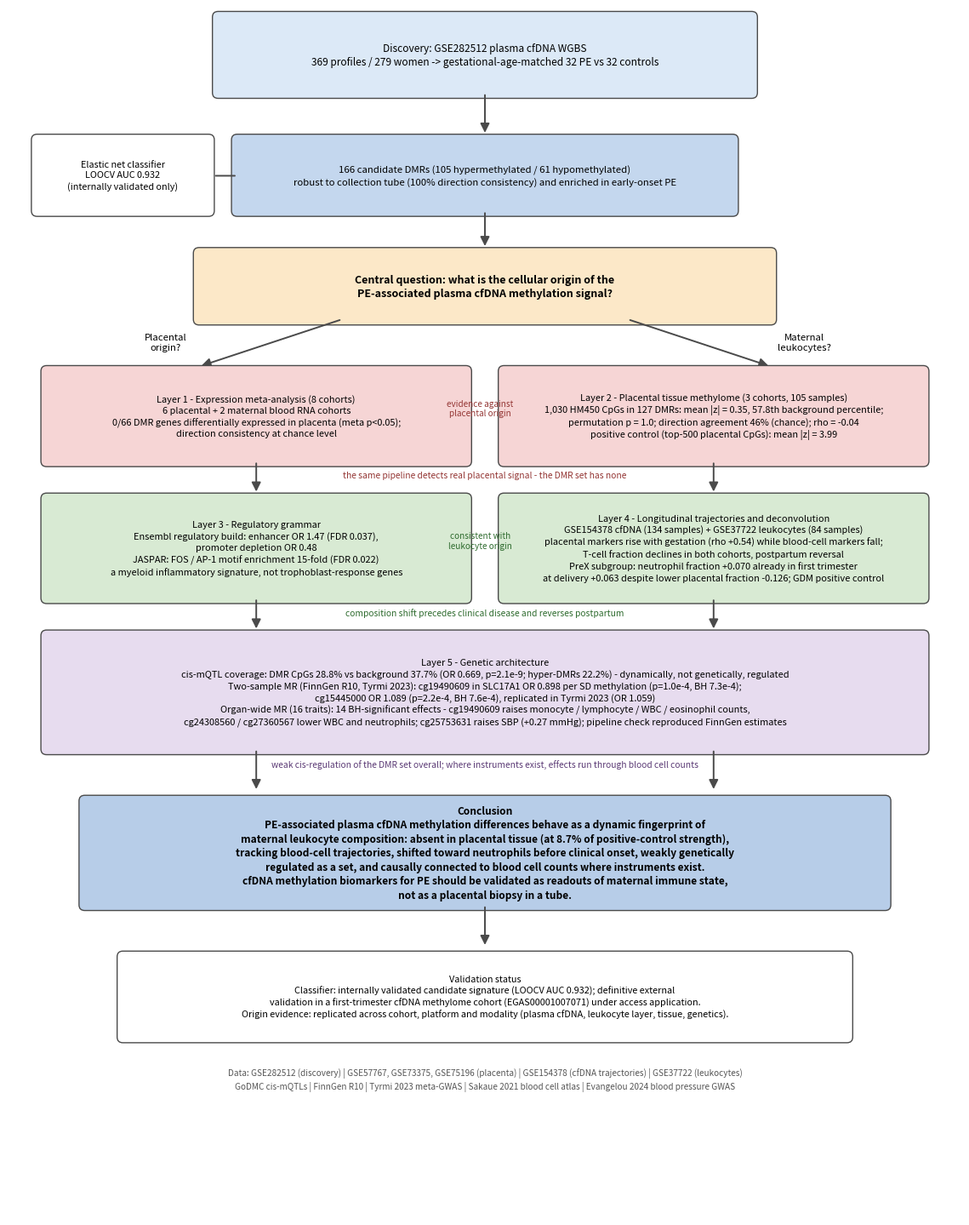

Reproduce this figure in Python. (Note: this script raises an exception after producing the figure.)
# -*- coding: utf-8 -*-
"""64_figure1_design.py - Figure 1 study design / evidence layers flowchart"""
import matplotlib
matplotlib.use("Agg")
import matplotlib.pyplot as plt
from matplotlib.patches import FancyBboxPatch, FancyArrowPatch

fig, ax = plt.subplots(figsize=(11.5, 14.5))
ax.set_xlim(0, 100)
ax.set_ylim(0, 128)
ax.axis("off")

C_DISC = "#DCE9F7"   # discovery
C_DMR = "#C4D7EE"
C_QUEST = "#FCE8C8"
C_NEG = "#F6D5D5"    # placenta-negative layers
C_POS = "#D8EAD3"    # leukocyte-supportive layers
C_GEN = "#E7DCEF"
C_CONC = "#B7CDE8"
EDGE = "#4A4A4A"

def box(x, y, w, h, text, fc, fs=8.4, bold=False, ec=EDGE, title=None):
    p = FancyBboxPatch((x, y), w, h, boxstyle="round,pad=0.6",
                       linewidth=1.0, edgecolor=ec, facecolor=fc)
    ax.add_patch(p)
    ax.text(x + w / 2, y + h / 2, text, ha="center", va="center",
            fontsize=fs, fontweight=("bold" if bold else "normal"), linespacing=1.35)

def arrow(x1, y1, x2, y2, style="-|>", lw=1.4, color=EDGE):
    ax.add_patch(FancyArrowPatch((x1, y1), (x2, y2), arrowstyle=style,
                                 mutation_scale=16, linewidth=lw, color=color))

# ---------------- 顶部: 发现队列 ----------------
box(22, 119, 56, 8,
    "Discovery: GSE282512 plasma cfDNA WGBS\n"
    "369 profiles / 279 women -> gestational-age-matched 32 PE vs 32 controls",
    C_DISC, fs=8.6, bold=False)
arrow(50, 119, 50, 114.5)

box(24, 106.5, 52, 7.5,
    "166 candidate DMRs (105 hypermethylated / 61 hypomethylated)\n"
    "robust to collection tube (100% direction consistency) and enriched in early-onset PE",
    C_DMR, fs=8.2)

# 侧支: 分类器
box(3, 106.5, 18, 7.5,
    "Elastic net classifier\nLOOCV AUC 0.932\n(internally validated only)",
    "#FFFFFF", fs=7.8)
arrow(24, 110.2, 21.5, 110.2, style="-")

arrow(50, 106.5, 50, 102.5)

# ---------------- 核心问题 ----------------
box(20, 95, 60, 7,
    "Central question: what is the cellular origin of the\n"
    "PE-associated plasma cfDNA methylation signal?",
    C_QUEST, fs=9.0, bold=True)

# 两个分支箭头
arrow(35, 95, 20, 90)
arrow(65, 95, 80, 90)
ax.text(16.5, 91.8, "Placental\norigin?", fontsize=8.2, ha="center", style="italic")
ax.text(83.5, 91.8, "Maternal\nleukocytes?", fontsize=8.2, ha="center", style="italic")

# ---------------- 五个证据层 ----------------
# 层 1: 表达
box(4, 80, 44, 9.5,
    "Layer 1 - Expression meta-analysis (8 cohorts)\n"
    "6 placental + 2 maternal blood RNA cohorts\n"
    "0/66 DMR genes differentially expressed in placenta (meta p<0.05);\n"
    "direction consistency at chance level",
    C_NEG, fs=7.9)
ax.text(49.5, 84.8, "evidence against\nplacental origin", fontsize=7.2, ha="center",
        color="#943634", style="italic")

box(52, 80, 44, 9.5,
    "Layer 2 - Placental tissue methylome (3 cohorts, 105 samples)\n"
    "1,030 HM450 CpGs in 127 DMRs: mean |z| = 0.35, 57.8th background percentile;\n"
    "permutation p = 1.0; direction agreement 46% (chance); rho = -0.04\n"
    "positive control (top-500 placental CpGs): mean |z| = 3.99",
    C_NEG, fs=7.9)
ax.text(50, 78.2, "the same pipeline detects real placental signal - the DMR set has none",
        fontsize=7.4, ha="center", color="#943634", style="italic")

# 层 3: 调控注释
box(4, 65.5, 44, 10.5,
    "Layer 3 - Regulatory grammar\n"
    "Ensembl regulatory build: enhancer OR 1.47 (FDR 0.037),\n"
    "promoter depletion OR 0.48\n"
    "JASPAR: FOS / AP-1 motif enrichment 15-fold (FDR 0.022)\n"
    "a myeloid inflammatory signature, not trophoblast-response genes",
    C_POS, fs=7.9)
ax.text(49.5, 70.8, "consistent with\nleukocyte origin", fontsize=7.2, ha="center",
        color="#2E6B2E", style="italic")

box(52, 65.5, 44, 10.5,
    "Layer 4 - Longitudinal trajectories and deconvolution\n"
    "GSE154378 cfDNA (134 samples) + GSE37722 leukocytes (84 samples)\n"
    "placental markers rise with gestation (rho +0.54) while blood-cell markers fall;\n"
    "T-cell fraction declines in both cohorts, postpartum reversal\n"
    "PreX subgroup: neutrophil fraction +0.070 already in first trimester\n"
    "at delivery +0.063 despite lower placental fraction -0.126; GDM positive control",
    C_POS, fs=7.9)
ax.text(50, 63.6, "composition shift precedes clinical disease and reverses postpartum",
        fontsize=7.4, ha="center", color="#2E6B2E", style="italic")

# 层 5: 遗传
box(4, 49.5, 92, 12,
    "Layer 5 - Genetic architecture\n"
    "cis-mQTL coverage: DMR CpGs 28.8% vs background 37.7% (OR 0.669, p=2.1e-9; hyper-DMRs 22.2%) - dynamically, not genetically, regulated\n"
    "Two-sample MR (FinnGen R10, Tyrmi 2023): cg19490609 in SLC17A1 OR 0.898 per SD methylation (p=1.0e-4, BH 7.3e-4);\n"
    "cg15445000 OR 1.089 (p=2.2e-4, BH 7.6e-4), replicated in Tyrmi 2023 (OR 1.059)\n"
    "Organ-wide MR (16 traits): 14 BH-significant effects - cg19490609 raises monocyte / lymphocyte / WBC / eosinophil counts,\n"
    "cg24308560 / cg27360567 lower WBC and neutrophils; cg25753631 raises SBP (+0.27 mmHg); pipeline check reproduced FinnGen estimates",
    C_GEN, fs=7.9)
ax.text(50, 47.6, "weak cis-regulation of the DMR set overall; where instruments exist, effects run through blood cell counts",
        fontsize=7.4, ha="center", color="#5B3A75", style="italic")

# 层间箭头
arrow(26, 80, 26, 76.5)
arrow(74, 80, 74, 76.5)
arrow(26, 65.5, 26, 62)
arrow(74, 65.5, 74, 62)
arrow(26, 49.5, 26, 45)
arrow(74, 49.5, 74, 45)

# ---------------- 结论 ----------------
box(8, 33, 84, 11,
    "Conclusion\n"
    "PE-associated plasma cfDNA methylation differences behave as a dynamic fingerprint of\n"
    "maternal leukocyte composition: absent in placental tissue (at 8.7% of positive-control strength),\n"
    "tracking blood-cell trajectories, shifted toward neutrophils before clinical onset, weakly genetically\n"
    "regulated as a set, and causally connected to blood cell counts where instruments exist.\n"
    "cfDNA methylation biomarkers for PE should be validated as readouts of maternal immune state,\n"
    "not as a placental biopsy in a tube.",
    C_CONC, fs=8.6, bold=True)
arrow(50, 33, 50, 28.5)

# ---------------- 底部注释: 外部验证状态 ----------------
box(12, 19, 76, 8.5,
    "Validation status\n"
    "Classifier: internally validated candidate signature (LOOCV AUC 0.932); definitive external\n"
    "validation in a first-trimester cfDNA methylome cohort (EGAS00001007071) under access application.\n"
    "Origin evidence: replicated across cohort, platform and modality (plasma cfDNA, leukocyte layer, tissue, genetics).",
    "#FFFFFF", fs=7.8)

ax.text(50, 14.5,
        "Data: GSE282512 (discovery) | GSE57767, GSE73375, GSE75196 (placenta) | GSE154378 (cfDNA trajectories) | GSE37722 (leukocytes)\n"
        "GoDMC cis-mQTLs | FinnGen R10 | Tyrmi 2023 meta-GWAS | Sakaue 2021 blood cell atlas | Evangelou 2024 blood pressure GWAS",
        fontsize=7.2, ha="center", va="center", color="#555555", linespacing=1.5)

plt.tight_layout()
out = "figures/Figure1_study_design.png"
fig.savefig(out, dpi=300, bbox_inches="tight", facecolor="white")
print("saved", out)
